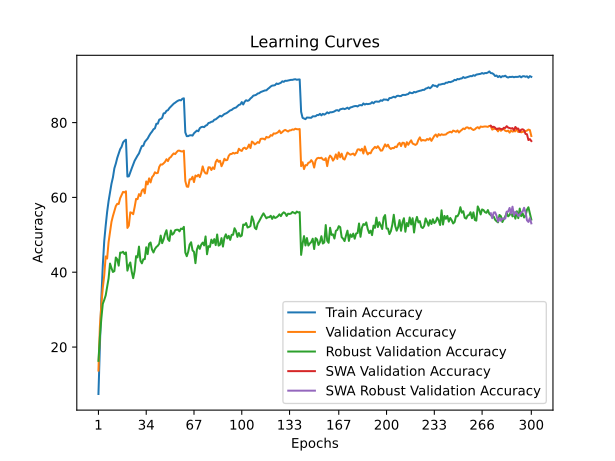

Values plotted in this chart, from the file beside it:
time; train_accuracy; train_loss; valid_accuracy; valid_loss; valid_accuracy_robust; valid_accuracy_swa; valid_accuracy_robust_swa
89,6380; 7,4500; 4,2225; 13,7100; 3,9446; 16,3103; 13,7100; 16,3103
182,0539; 20,7680; 3,5581; 25,5400; 3,5337; 22,7172; 25,5400; 22,7172
272,0924; 33,0660; 3,0586; 31,2100; 3,3082; 27,6138; 31,2100; 27,6138
364,0811; 41,7900; 2,7501; 35,7900; 3,1534; 31,5517; 35,7900; 31,5517
455,7729; 48,3100; 2,5230; 39,1300; 3,0572; 32,5862; 39,1300; 32,5862
545,5701; 52,4460; 2,3788; 44,2200; 2,8328; 33,8000; 44,2200; 33,8000
634,2030; 56,1140; 2,2560; 43,6500; 2,8318; 36,1724; 43,6500; 36,1724
724,1812; 59,0140; 2,1602; 48,0500; 2,6608; 38,3241; 48,0500; 38,3241
819,1686; 61,3500; 2,0761; 50,6400; 2,6381; 42,3172; 50,6400; 42,3172
911,6458; 63,6560; 2,0064; 53,4600; 2,4606; 41,0897; 53,4600; 41,0897
1000,9403; 65,3380; 1,9469; 55,0200; 2,4409; 40,0621; 55,0200; 40,0621
1089,0531; 67,7820; 1,8837; 56,3400; 2,4049; 40,3034; 56,3400; 40,3034
1179,1917; 69,0340; 1,8254; 57,6700; 2,3387; 43,9379; 57,6700; 43,9379
1268,9183; 70,5760; 1,7834; 58,2900; 2,2696; 43,4345; 58,2900; 43,4345
1361,6617; 71,6940; 1,7483; 58,2400; 2,2977; 41,7586; 58,2400; 41,7586
1453,2989; 72,8920; 1,7110; 59,7900; 2,2656; 45,2483; 59,7900; 45,2483
1541,4941; 73,5380; 1,6859; 60,6000; 2,2460; 45,2138; 60,6000; 45,2138
1631,1947; 74,7000; 1,6561; 61,4700; 2,2106; 45,4690; 61,4700; 45,4690
1720,1337; 75,1380; 1,6447; 61,3400; 2,2055; 44,8414; 61,3400; 44,8414
1807,9710; 75,4260; 1,6370; 61,6300; 2,1984; 45,2966; 61,6300; 45,2966
1899,5852; 65,5800; 1,9317; 51,8400; 2,5359; 40,4207; 51,8400; 40,4207
1989,7714; 65,6300; 1,9270; 52,4600; 2,5174; 41,8069; 52,4600; 41,8069
2082,7811; 66,7620; 1,8938; 56,0100; 2,4667; 42,6000; 56,0100; 42,6000
2170,8339; 67,7740; 1,8611; 55,8700; 2,4389; 40,0966; 55,8700; 40,0966
2258,6660; 68,7780; 1,8303; 55,5100; 2,4116; 38,4069; 55,5100; 38,4069
2346,8234; 69,7980; 1,7992; 57,4100; 2,3128; 40,3724; 57,4100; 40,3724
2434,9856; 70,5240; 1,7760; 59,6000; 2,2158; 44,2966; 59,6000; 44,2966
2525,6439; 71,1760; 1,7497; 59,5300; 2,2520; 43,9586; 59,5300; 43,9586
2616,7475; 71,7540; 1,7240; 60,8800; 2,1990; 46,8483; 60,8800; 46,8483
2707,1001; 72,8120; 1,6979; 60,3700; 2,1680; 43,0621; 60,3700; 43,0621
2799,6825; 73,7100; 1,6698; 61,8000; 2,1491; 42,3724; 61,8000; 42,3724
2888,2138; 73,7960; 1,6559; 62,2000; 2,1700; 43,4621; 62,2000; 43,4621
2985,0785; 74,8320; 1,6323; 61,1000; 2,1692; 43,4897; 61,1000; 43,4897
3076,9489; 75,2900; 1,6168; 64,2600; 2,0693; 46,6690; 64,2600; 46,6690
3166,1402; 75,7480; 1,5990; 63,4900; 2,0766; 44,8345; 63,4900; 44,8345
3254,6054; 76,4760; 1,5755; 65,0900; 2,0021; 47,6069; 65,0900; 47,6069
3345,6443; 77,1060; 1,5580; 64,0000; 2,0540; 47,9448; 64,0000; 47,9448
3438,9607; 77,5880; 1,5361; 65,4100; 1,9754; 46,0552; 65,4100; 46,0552
3527,2563; 78,2080; 1,5221; 65,8600; 1,9787; 45,2759; 65,8600; 45,2759
3616,8016; 78,4620; 1,5127; 66,7100; 1,9354; 46,2069; 66,7100; 46,2069
3711,9222; 79,6820; 1,4759; 66,4600; 1,9643; 46,7448; 66,4600; 46,7448
3803,8296; 79,7080; 1,4666; 66,5500; 1,9349; 47,0690; 66,5500; 47,0690
3891,9800; 80,7960; 1,4456; 68,1700; 1,8997; 47,6276; 68,1700; 47,6276
3981,1036; 80,9520; 1,4388; 68,8100; 1,8557; 49,7862; 68,8100; 49,7862
4072,3143; 81,2500; 1,4213; 68,7600; 1,8696; 47,7655; 68,7600; 47,7655
4160,8239; 82,4580; 1,3864; 69,1000; 1,8458; 48,7586; 69,1000; 48,7586
4250,3501; 82,5160; 1,3852; 69,5100; 1,8333; 50,2207; 69,5100; 50,2207
4341,6181; 83,1480; 1,3661; 70,2100; 1,8191; 51,2276; 70,2100; 51,2276
4433,3136; 83,3100; 1,3558; 69,7000; 1,8371; 48,8414; 69,7000; 48,8414
4521,0966; 83,8760; 1,3416; 70,5300; 1,7925; 48,3586; 70,5300; 48,3586
4610,9454; 84,2560; 1,3302; 70,7900; 1,7805; 51,1448; 70,7900; 51,1448
4700,6660; 84,6040; 1,3190; 71,3400; 1,7668; 50,0414; 71,3400; 50,0414
4791,0500; 85,0620; 1,3077; 71,7600; 1,7517; 50,3862; 71,7600; 50,3862
4879,2899; 85,3180; 1,3003; 71,5800; 1,7350; 51,2414; 71,5800; 51,2414
4967,7444; 85,6220; 1,2917; 72,0900; 1,7271; 51,3517; 72,0900; 51,3517
5057,2460; 85,8580; 1,2847; 72,4900; 1,7256; 51,3586; 72,4900; 51,3586
5148,6317; 86,0180; 1,2792; 72,4900; 1,7216; 50,9172; 72,4900; 50,9172
5239,9419; 85,9500; 1,2797; 72,3200; 1,7170; 51,6621; 72,3200; 51,6621
5335,1624; 86,3740; 1,2706; 72,2700; 1,7209; 51,5310; 72,2700; 51,5310
5425,4621; 86,4880; 1,2660; 72,4900; 1,7220; 52,1241; 72,4900; 52,1241
... 240 more rows
